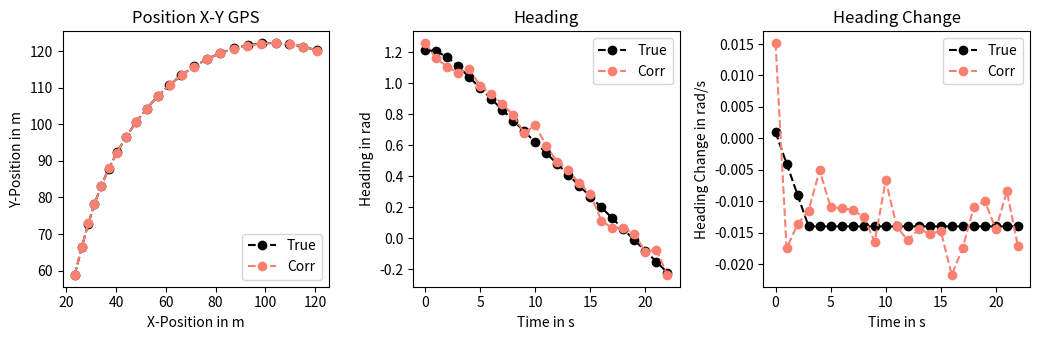

Python code for this plot:
# -*- coding: utf-8 -*-
"""
Created on Tue May  9 14:44:29 2023

@author: Z0168020
"""

# Import necessary libraries
import numpy as np
import matplotlib.pyplot as plt
from math import sin, cos, pi, exp, atan2


num_states = 4
measu_inputs = 2
control_inputs = 2
rad_wheel =  0.055

class EKF:

    def __init__(self, initial_state,
                 initial_covariance,
                 measurement,
                 control_input,
                 process_noise,
                 measurement_noise) -> None:
 
        # mean state matrix of Gaussian Random Variable (GRV)
        # initialized as 4x1 matrix [pos X, pos Y, theta, theta_dot]
        self._x = initial_state.reshape(num_states,1)
        # covariance of state Gaussian Random Variable (GRV)
        # initialized as 4x4 identity matrix
        self._P = initial_covariance  
        # control input matrix
        # initialized as 2x1 matrix [omega, theta dot]
        self._u = control_input
        # process noise matrix
        # initialized as 4x4 matrix diag([sigma(posX)2, sigma(posY)2, sigma(theta)2, sigma(theta_dot)2])
        self._Q = process_noise
        # measurement noise matrix
        # initialized as 6x6 matrix diag([sigma(posX1)2, sigma(posY1)2, sigma(posX2)2, sigma(posY2)2, sigma(posX3)2, sigma(posY3)2])
        self._R = measurement_noise
        self._R0 = measurement_noise
        # measurement matrix
        # initialized as 6x1 empty matrix
        self._z = measurement  
        

    def predict(self, dt: float) -> None:
        """     
        mean prediction
            x = f(x,u) = fx + bu
        covariance prediction
            P = F P Ft + Q
        """
        # def getJacobofF(self,dt:float):    
        #     theta = self._x[2]  #+ self._x[3]*dt
        #     F = np.array([[1,0, self._u[0]*(-sin(theta))*rad_wheel*dt, self._u[0]*(-sin(theta))*rad_wheel*dt*dt],
        #                   [0, 1, self._u[0]*(cos(theta))*rad_wheel*dt, self._u[0]*( cos(theta))*rad_wheel*dt*dt],
        #                   [0, 0, 1, dt],
        #                   [0, 0, 0, 1]],dtype=float)
            
        #     return F
        def getJacobofF(self,dt:float):    
            theta = self._x[2]  #+ self._x[3]*dt
            F = np.array([[1,0, self._u[0][0]*(-sin(theta))*rad_wheel*dt, 0],
                          [0, 1, self._u[0][0]*(cos(theta))*rad_wheel*dt, 0],
                          [0, 0, 1, dt],
                          [0, 0, 0, 1]],dtype=float)
            
            return F
        
        theta = self._x[2] #+ self._x[3]*dt
        self._u[1] =  self._x[3]
        # 4x4 State transition matrix
        f = np.eye(4)
        
        # 4x2 Control Jacobian w.r.t. omega and theta_dot
        b = np.array([[cos(theta)*rad_wheel * dt, 0],
                      [sin(theta)*rad_wheel * dt, 0],
                      [0, dt],
                      [0,  0]])
        
        
        F = getJacobofF(self,dt)
        
        # 4x1 mean state at time t
        predicted_x = f.dot(self._x) + b.dot(self._u) 
        predicted_x[2] = self.wraptopi(predicted_x[2])
        
        # 4x4 state covariance matrix at time t
        predicted_P = F.dot(self._P).dot(F.T) + self._Q

        self._P = predicted_P
        self._x = predicted_x

    def update(self, meas_value, flag:int):
        """ 
        actual measurement
            z
        measurement prediction
            h(xt_pred)
        measurement residual
            y = z - h(xt_pred)
        innovation covariance
            S = H P Ht + R
        kalman gain
            K = P Ht S^-1
        mean correction
            x = x + K y
        covariance correction
            P = (I - K H) * P
        """
        #print(self._x)
        def getJacobofH(self, a=float, angle= float):
            theta = self._x[2]  
            H = np.array([[1,0,- a * sin(theta + angle), 0],
                          [0,1, a * cos(theta + angle), 0]], dtype= float)   
            return H
        
        def get_h(self, a=float, angle= float):
            theta = self._x[2]          
            h = np.squeeze(np.array([[self._x[0] + a * cos(theta + angle)],
                                     [self._x[1] + a* sin(theta + angle)]]),1)
            return h
        
        
        if flag == 0:
            a, angle = 0.2, 0
        if flag == 1:
            a, angle = 1, pi
        if flag == 2:
            a, angle = 1, pi/4
        if flag == 3:
            a, angle = 1, -pi/4
            
        # 2x1 measurement prediction matrix
        h = get_h(self, a, angle)
        # 2x4 Jacobian Measurement Observation Matrix
        H = getJacobofH(self, a, angle)
        
        
        # 2x1 measurement matrix at time t ([[mDx1],[mDy1]])
        self._z = meas_value 

        # 2x1 innovation i.e (difference between the actual measurement z and the predicted measurement Hx)
        y = self._z - h #Here we are calculating Residual
        
        # 2x2 innovation covariance matrix (a measure of the error between the predicted measurement and the actual measurement)
        S = H.dot(self._P).dot(H.T) + self._R
        
        # if y[0]>3*self._R[0,0] or y[1]>3*self._R[1,1]:
        # #Here we have to calculate the MLDB distance
        #     MLB_dist = np.sqrt((y.T).dot(np.linalg.inv(S.astype('float64'))).dot(y))
        # #MLB_dist = np.sqrt((y.dot(y.T))).dot(np.linalg.inv(S.astype('float64')))
        #     Eps = 0.01 # Constant
        #     MLBD_weighted = 1/(1 + np.exp(-MLB_dist + Eps))
        
        #     delta = 20 #Constant 
        #     self._R = delta*MLBD_weighted * self._R
        # else:
        #       self._R = self._R0
        
        # 4x2 Kalman Gain Matrix 
        K = self._P.dot(H.T).dot(np.linalg.inv(S.astype('float64')))

        # 2x1 updated state matrix after measurement at time t
        updated_x = self._x + K.dot(y)
        updated_x[2] = self.wraptopi(updated_x[2]) 
        
        # 4x4 updated state covariance matrix after measurement at time t
        updated_P = (np.eye(num_states) - K.dot(H)).dot(self._P)

        self._x = updated_x
        self._P = updated_P   
        #print(self._x)
        
    def wraptopi(self, angle):
        while angle > pi:
            angle -= 2 * pi
        while angle < -1*pi:
            angle += 2 * pi
        return angle

    @property
    def cov(self) -> np.array:
        return self._P

    @property
    def mean(self) -> np.array:
        return self._x

    @property
    def pos(self) -> float:
       return np.sqrt(np.square(self._x[0])+np.square(self._x[1]))

    @property
    def omega(self) -> float:
        return self._u[0]


if __name__ == '__main__':
        

    
    init_state = np.array([20,50,1.2,0.005]).reshape(num_states,1)
    init_cov = np.eye(num_states)
    u = np.array([36.364, 
                  0.005]).reshape(2,1)
    process_variance = np.array([[1.5,  0,  0,     0],
                                  [0,  1.5,  0,     0],
                                  [0,    0,  0.0015, 0],
                                  [0,    0,    0,     0.000015]])
    measu_variance = 0.01
    Q = np.eye(num_states).dot(process_variance)       
    R = np.eye(measu_inputs).dot(measu_variance)
    z = np.array([0,0]).reshape(measu_inputs,1)    
        
    
    # initialize the class EKF with constructor parameters
    ekf = EKF(init_state, init_cov, z, u, Q, R)  
    
    # minimum time step (dt) used in the simulation
    time_step = 1
    # total number of time steps for which simulation will run
    total_time_steps = 120
      # time step at which measurement is received
    measurement_rate = 5
    
    true_mean_vehicle = np.zeros(( num_states, 1, total_time_steps))
    true_control_input = np.zeros(( control_inputs, 1, total_time_steps))
    
    true_mean_vehicle[:,:,0] = np.array([20,
                                          50,
                                          1.2,
                                          0.005]).reshape(num_states,1)
    
    true_control_input[:,:,0] = np.array([36.364,
                                            0.005]).reshape(control_inputs,1)
    
    mean_state_estimate_1 = np.zeros(( num_states, 1, total_time_steps))  #property of kalman_filter class
    
    mean_after_prediction = np.zeros(( num_states, 1, total_time_steps))
    mean_after_gps_update = np.zeros(( num_states, 1, total_time_steps))
    updatesteps= []
    
    for step in range(total_time_steps):
    
        if step>0:        
             
                                                                                           
     
            if step > 00 and step < 20:
                true_control_input[0,:,step] = 0.97*(true_control_input[0,:,step-1])
            else:
                true_control_input[0,:,step] = true_control_input[0,:,step-1]
            
            if step > 00 and step < 20:
                true_control_input[1,:,step] = (true_control_input[1,:,step-1])-0.001
            else:
                true_control_input[1,:,step] = true_control_input[1,:,step-1]
            
            theta = true_mean_vehicle[2,:,step-1] + true_control_input[1,:,step-1]*time_step
            true_mean_vehicle[:,:,step] = true_mean_vehicle[:,:,step-1] +  np.vstack((time_step * true_control_input[0,:,step-1] * np.array([[cos(theta)],[sin(theta)]]) * rad_wheel,
                                                                                          true_control_input[1,:,step-1]*time_step,
                                                                                            0))                                                  
            true_mean_vehicle[3,:,step] = true_control_input[1,:,step-1]
            ekf.predict(dt=time_step)
            
        
            if step % measurement_rate == 0:
                updatesteps.append(step)
                print(step)
                # mean before update
                mean_after_prediction[:,:,step] = ekf.mean
                ''' 
                Update by adding the random Gaussian noise into the true mean position
                '''
        
                mgps1 = (true_mean_vehicle[0:2,:,step] + np.array([[cos(theta+pi)],[sin(theta+pi)]]) + np.random.randn() * np.sqrt(measu_variance))
                mgps2 = (true_mean_vehicle[0:2,:,step] + np.array([[cos(theta+pi/4)],[sin(theta+pi/4)]]) + np.random.randn() * np.sqrt(measu_variance))
                mgps3 = (true_mean_vehicle[0:2,:,step] + np.array([[cos(theta-pi/4)],[sin(theta-pi/4)]])  + np.random.randn() * np.sqrt(measu_variance))
                
        
                #measurement_update = np.vstack((mgps1,mgps2,mgps3))
                
                ekf.update(meas_value=mgps1, flag = 1)
                ekf.update(meas_value=mgps2, flag = 2)
                ekf.update(meas_value=mgps3, flag = 3)
                
                # mean after update
                mean_after_gps_update[:,:,step] = ekf.mean
    
        mean_state_estimate_1[:,:,step] = ekf.mean
        
    updatesteps = np.array(updatesteps)
    
    plt.ion()
    fig, ((ax1, ax2, ax3)) = plt.subplots(1, 3, figsize=(10.5, 3.5))
  
    ax1.set_title('Position X-Y GPS')
    ax1.plot(true_mean_vehicle[0,:,updatesteps], true_mean_vehicle[1,:,updatesteps], 'ko--', label = "True")
    #ax1.plot(mean_after_prediction[0,:,updatesteps], mean_after_prediction[1,:,updatesteps], color='indigo',marker='o', linestyle='--', label = "Pred")
    ax1.plot(mean_after_gps_update[0,:,updatesteps], mean_after_gps_update[1,:,updatesteps],  color='salmon',marker='o', linestyle='--', label = "Corr")
    ax1.legend(loc='lower right')
    ax1.set_xlabel('X-Position in m')
    ax1.set_ylabel('Y-Position in m')
    
    ax2.set_title('Heading')
    ax2.plot(true_mean_vehicle[2,:,updatesteps], 'ko--', label = "True")
    #ax2.plot(mean_after_prediction[2,:,updatesteps], color='indigo',marker='o', linestyle='--', label = "Pred")
    ax2.plot(mean_after_gps_update[2,:,updatesteps],  color='salmon',marker='o', linestyle='--', label = "Corr")
    ax2.legend(loc='upper right')
    ax2.set_ylabel('Heading in rad')
    ax2.set_xlabel('Time in s')

    ax3.set_title('Heading Change')
    ax3.plot(true_mean_vehicle[3,:,updatesteps], 'ko--', label = "True")
    #ax3.plot(mean_after_prediction[3,:,updatesteps], color='indigo',marker='o', linestyle='--', label = "Pred")
    ax3.plot(mean_after_gps_update[3,:,updatesteps],  color='salmon',marker='o', linestyle='--', label = "Corr")
    ax3.legend(loc='upper right')
    ax3.set_ylabel('Heading Change in rad/s')
    ax3.set_xlabel('Time in s')
    
    plt.tight_layout()
    plt.show()
    
    
    # plt.subplot(4, 1, 2)
    # plt.title('PositionYGPS')
    # plt.plot(true_mean_vehicle[1,:,updatesteps], 'ko--', label = "True")
    # plt.plot(mean_after_prediction[1,:,updatesteps], color='indigo',marker='o', linestyle='--', label = "Pred")
    # plt.plot(mean_after_gps_update[1,:,updatesteps],  color='salmon',marker='o', linestyle='--', label = "Corr")
    # plt.legend(loc='lower right')
